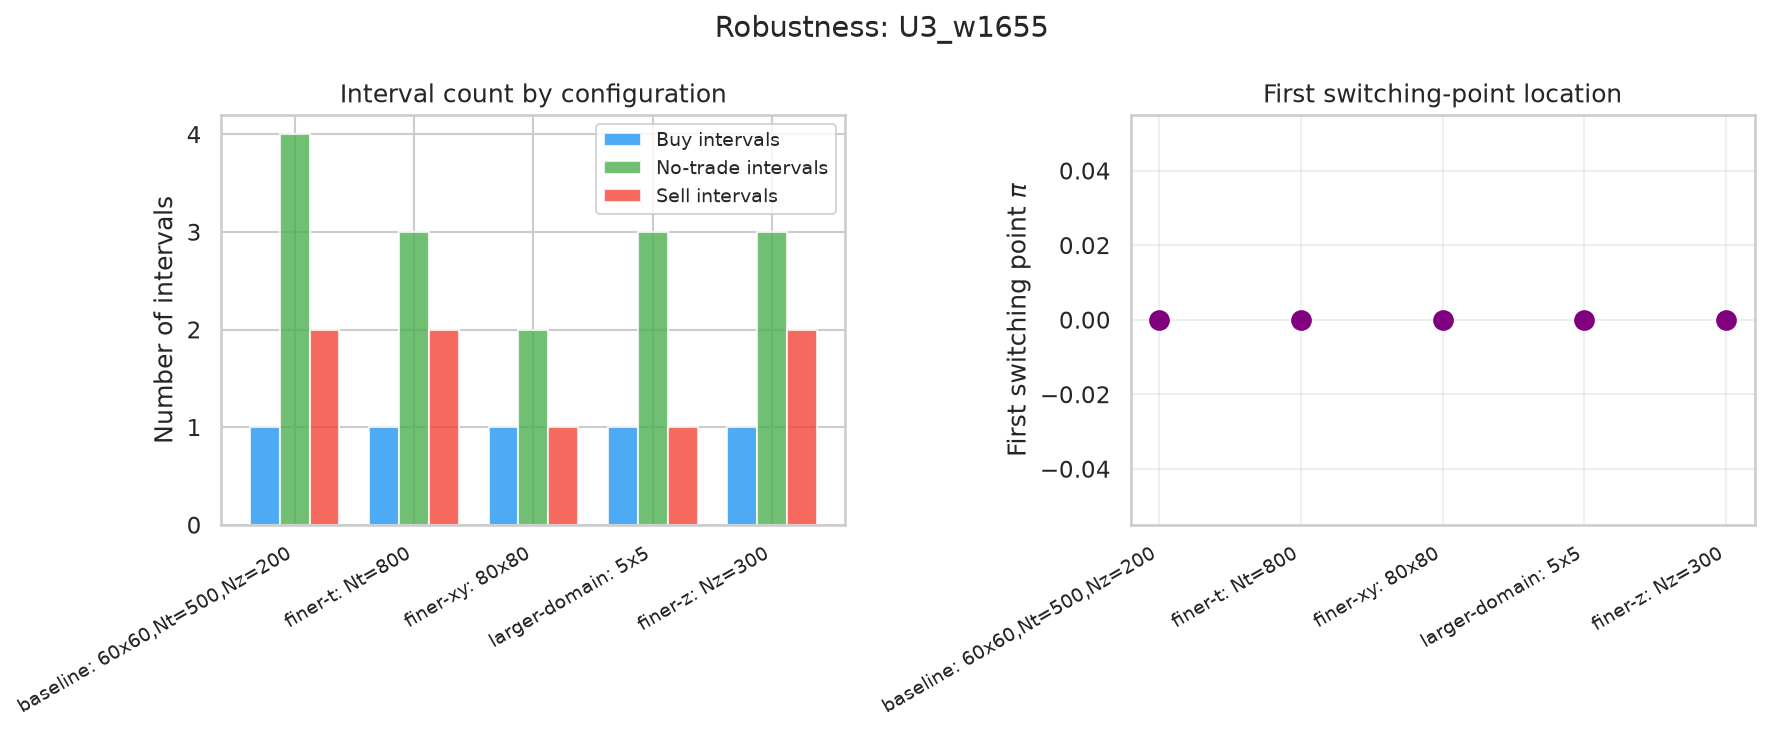

The file beside this chart, header and first rows:
config, wealth, n_buy, n_sell, n_notrade, n_intervals_total, first_switch_pi, n_switches, N_m, N_x, N_t, N_z, m_max, x_max, alpha
baseline: 60x60,Nt=500,Nz=200, 1.655, 1, 2, 4, 7, 0.0, 200, 60, 60, 500, 200, 4.0, 4.0, 148.1
finer-t: Nt=800, 1.655, 1, 2, 3, 6, 0.0, 200, 60, 60, 800, 200, 4.0, 4.0, 148.1
finer-xy: 80x80, 1.655, 1, 1, 2, 4, 0.0, 200, 80, 80, 500, 200, 4.0, 4.0, 148.1
larger-domain: 5x5, 1.655, 1, 1, 3, 5, 0.0, 200, 60, 60, 500, 200, 5.0, 5.0, 148.1
finer-z: Nz=300, 1.655, 1, 2, 3, 6, 0.0, 200, 60, 60, 500, 300, 4.0, 4.0, 148.1
